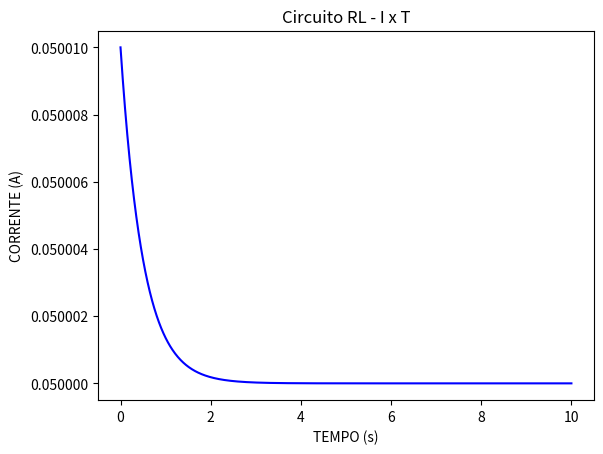

Here is the Python script that generated this plot:
from matplotlib import pyplot as plt
import numpy as np

io=0.05001 #corrente inicial, logo em t=0 io=0
v=10 #tensão constante de 10 volts
r=200 #resistência de 200 ohms
l=100 #indutor de 100 Henry

#t=np.arange(0,100) #eixo x, tempo variando de 0 a 100 segundos
t=np.linspace(0,10,1000) #linspace funciona bem melhor, pois posso dizer a quantidade de pontos dentro do intervalo
i=(v/r)+(np.exp((-r/l)*t))*(io-(v/r))


#plt.plot(t,(t-t+0.05))
plt.plot(t,i,color='blue')
plt.ylabel('CORRENTE (A)') #texto do eixo Y
plt.xlabel('TEMPO (s)') #texto do eixo X
plt.title('Circuito RL - I x T') #título
#plt.axis([-1,10,0,0.06]) #limite dos eixos
plt.show()

